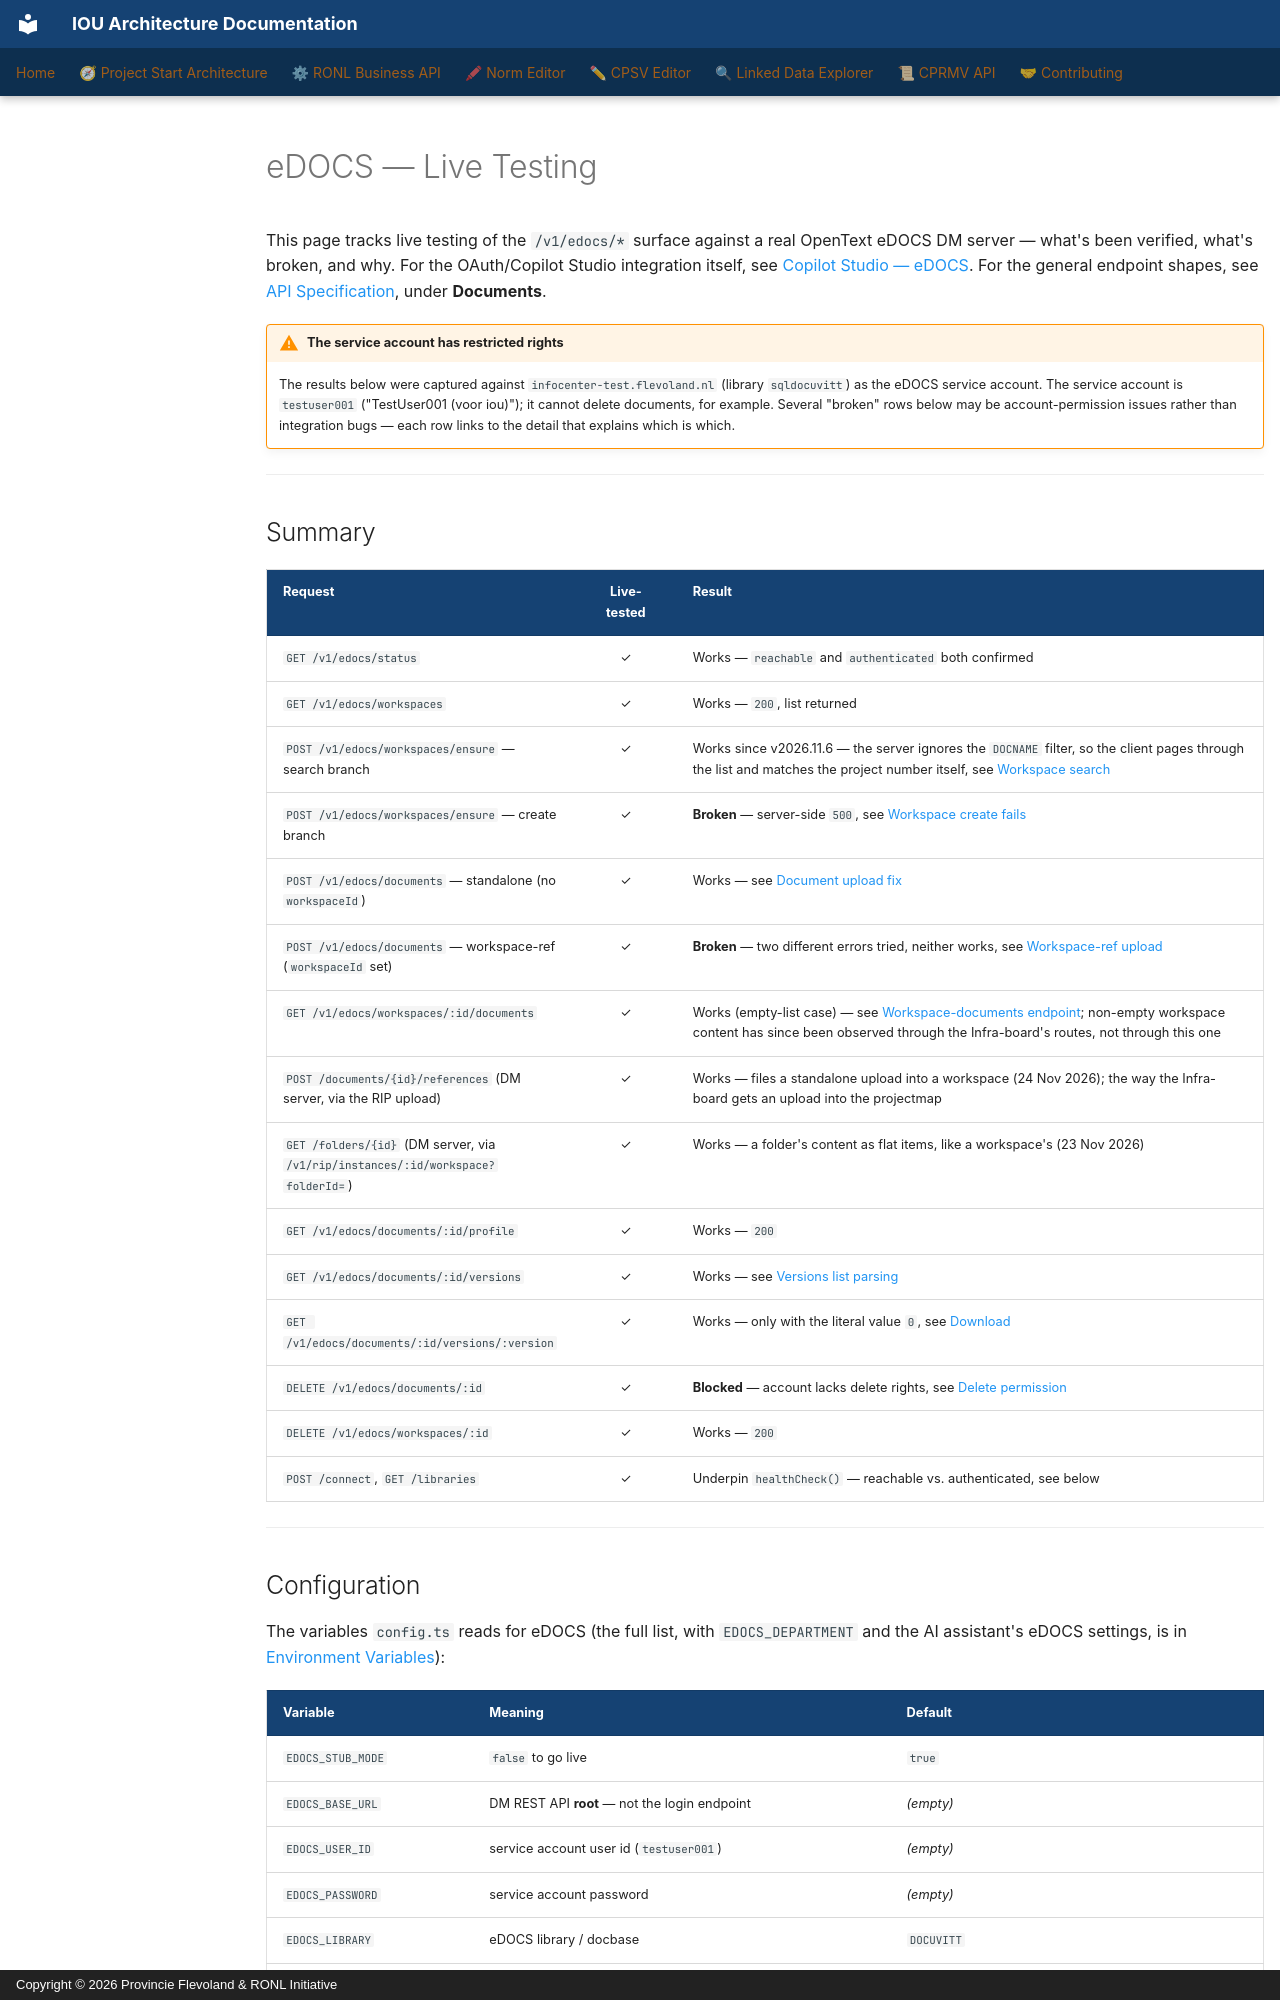

repository: sgort/iou-architectuur · page: en/ronl-business-api/developer/testing/edocs-live-testing/index.html · generator: mkdocs · copyright: Copyright © 2026 Provincie Flevoland & RONL Initiative

---
component: RONL Business API
---

# eDOCS — Live Testing

This page tracks live testing of the `/v1/edocs/*` surface against a real
OpenText eDOCS DM server — what's been verified, what's broken, and why. For
the OAuth/Copilot Studio integration itself, see
[Copilot Studio — eDOCS](../copilot-studio-edocs.md). For the general endpoint
shapes, see [API Specification](../../reference/api-specification.md), under **Documents**.

!!! warning "The service account has restricted rights"
    The results below were captured against `infocenter-test.flevoland.nl`
    (library `sqldocuvitt`) as the eDOCS service account. The service account
    is `testuser001` ("TestUser001 (voor iou)"); it cannot delete documents,
    for example. Several "broken" rows below may be account-permission issues
    rather than integration bugs — each row links to the detail that explains
    which is which.

---

## Summary

| Request | Live-tested | Result |
| --- | :---: | --- |
| `GET /v1/edocs/status` | ✓ | Works — `reachable` and `authenticated` both confirmed |
| `GET /v1/edocs/workspaces` | ✓ | Works — `200`, list returned |
| `POST /v1/edocs/workspaces/ensure` — search branch | ✓ | Works since v2026.11.6 — the server ignores the `DOCNAME` filter, so the client pages through the list and matches the project number itself, see [Workspace search](#workspace-search-ignores-the-filter) |
| `POST /v1/edocs/workspaces/ensure` — create branch | ✓ | **Broken** — server-side `500`, see [Workspace create fails](#workspace-create-fails) |
| `POST /v1/edocs/documents` — standalone (no `workspaceId`) | ✓ | Works — see [Document upload fix](#document-upload-fix) |
| `POST /v1/edocs/documents` — workspace-ref (`workspaceId` set) | ✓ | **Broken** — two different errors tried, neither works, see [Workspace-ref upload](#workspace-ref-upload-still-broken) |
| `GET /v1/edocs/workspaces/:id/documents` | ✓ | Works (empty-list case) — see [Workspace-documents endpoint](#workspace-documents-endpoint-didnt-exist); non-empty workspace content has since been observed through the Infra-board's routes, not through this one |
| `POST /documents/{id}/references` (DM server, via the RIP upload) | ✓ | Works — files a standalone upload into a workspace (24 Nov 2026); the way the Infra-board gets an upload into the projectmap |
| `GET /folders/{id}` (DM server, via `/v1/rip/instances/:id/workspace?folderId=`) | ✓ | Works — a folder's content as flat items, like a workspace's (23 Nov 2026) |
| `GET /v1/edocs/documents/:id/profile` | ✓ | Works — `200` |
| `GET /v1/edocs/documents/:id/versions` | ✓ | Works — see [Versions list parsing](#versions-list-parsing-was-wrong) |
| `GET /v1/edocs/documents/:id/versions/:version` | ✓ | Works — only with the literal value `0`, see [Download](#download-wrong-shape-and-wrong-version-id) |
| `DELETE /v1/edocs/documents/:id` | ✓ | **Blocked** — account lacks delete rights, see [Delete permission](#delete-blocked-by-account-permissions) |
| `DELETE /v1/edocs/workspaces/:id` | ✓ | Works — `200` |
| `POST /connect`, `GET /libraries` | ✓ | Underpin `healthCheck()` — reachable vs. authenticated, see below |

---
